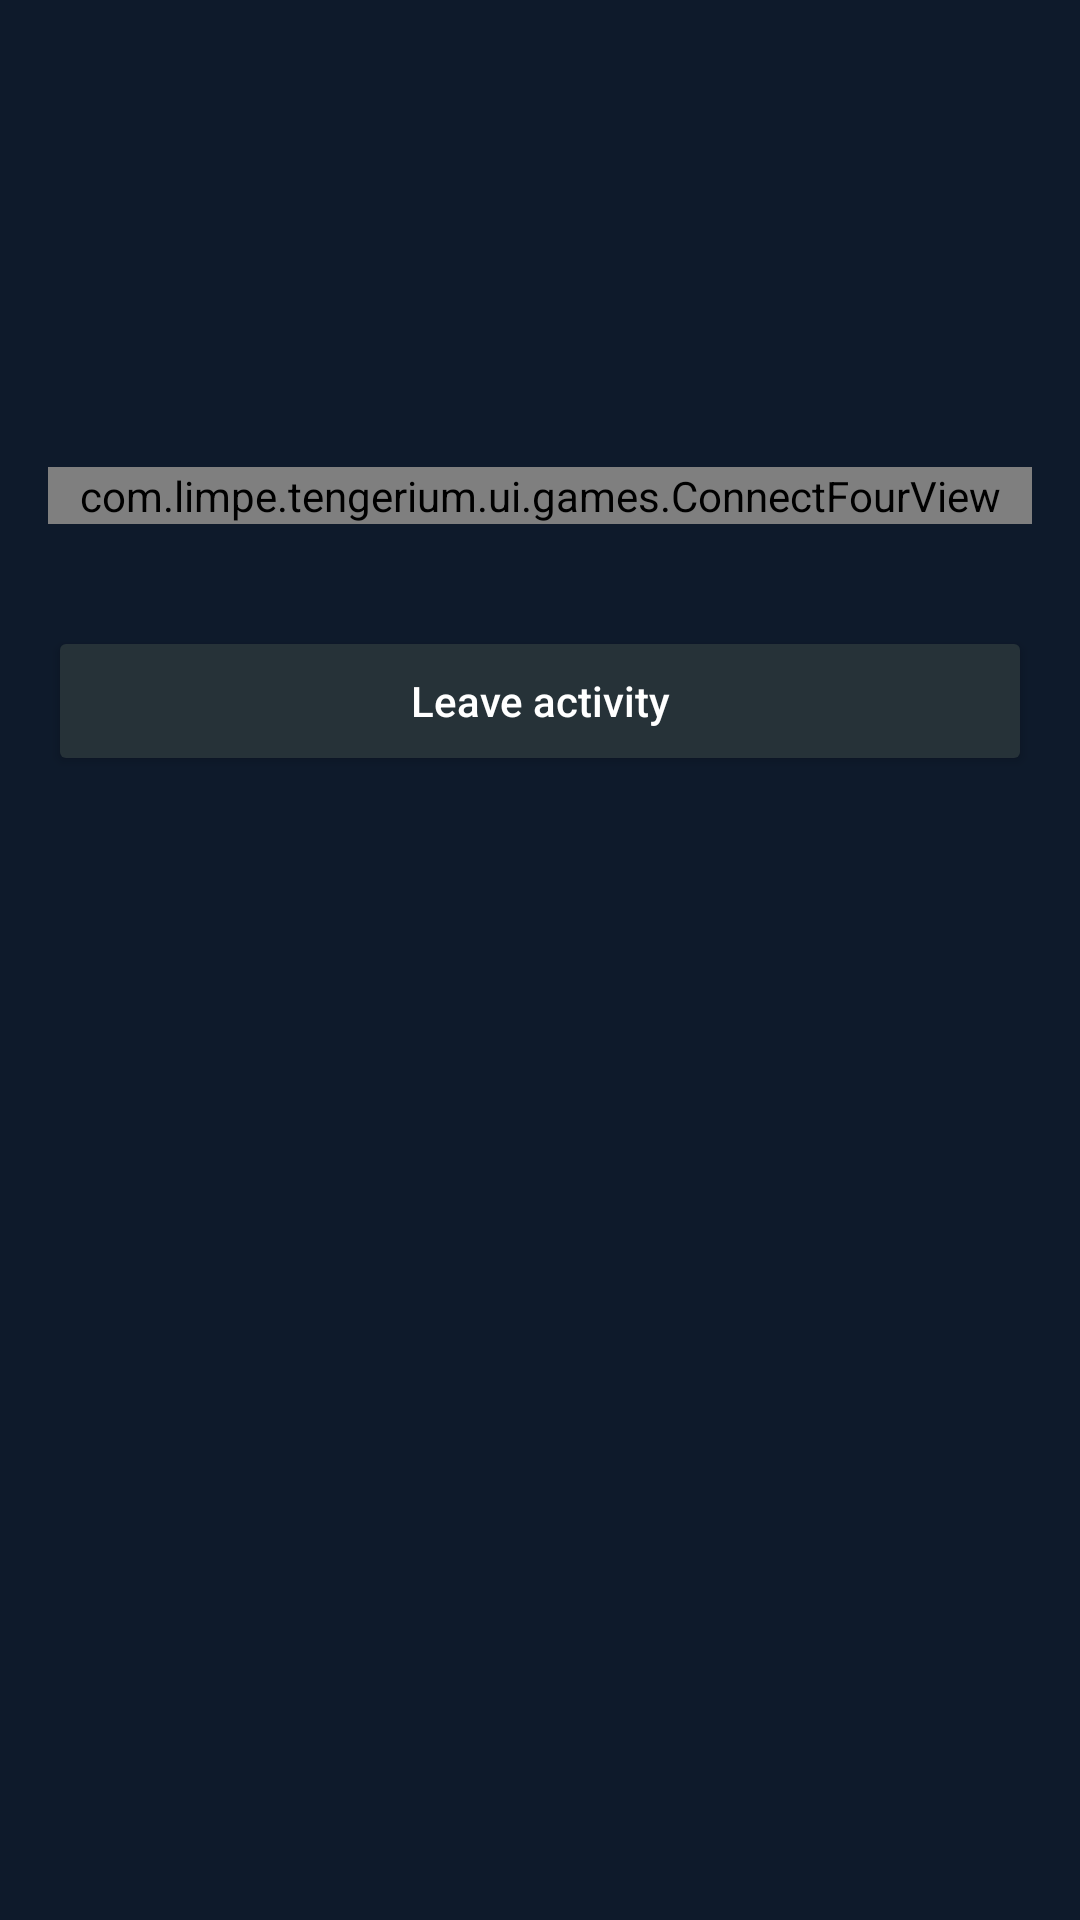

Write the Android layout XML for this screen, with the resource values it uses.
<!-- AndroidManifest.xml: activity theme Theme.Tengerium -->
<!-- res/layout/activity_connect_four.xml -->
<?xml version="1.0" encoding="utf-8"?>
<ScrollView xmlns:android="http://schemas.android.com/apk/res/android"
    android:layout_width="match_parent"
    android:layout_height="match_parent"
    android:background="#0E1A2B"
    android:fillViewport="true">

    <LinearLayout
        android:layout_width="match_parent"
        android:layout_height="wrap_content"
        android:gravity="center_horizontal"
        android:orientation="vertical"
        android:paddingStart="16dp"
        android:paddingTop="28dp"
        android:paddingEnd="16dp"
        android:paddingBottom="24dp">

        <TextView
            android:id="@+id/tvGameKind"
            android:layout_width="wrap_content"
            android:layout_height="wrap_content"
            android:textColor="#FFFFFF"
            android:textSize="22sp"
            android:textStyle="bold" />

        <TextView
            android:id="@+id/tvGamePeer"
            android:layout_width="wrap_content"
            android:layout_height="wrap_content"
            android:layout_marginTop="4dp"
            android:textColor="#9FC4FF"
            android:textSize="14sp" />

        <TextView
            android:id="@+id/tvGameStatus"
            android:layout_width="wrap_content"
            android:layout_height="wrap_content"
            android:layout_marginTop="12dp"
            android:gravity="center"
            android:textColor="#E6EEFF"
            android:textSize="15sp" />

        <TextView
            android:id="@+id/tvGameScore"
            android:layout_width="wrap_content"
            android:layout_height="wrap_content"
            android:layout_marginTop="6dp"
            android:textColor="#9FC4FF"
            android:textSize="14sp" />

        <com.limpe.tengerium.ui.games.ConnectFourView
            android:id="@+id/fourBoard"
            android:layout_width="match_parent"
            android:layout_height="wrap_content"
            android:layout_marginTop="18dp" />

        <LinearLayout
            android:id="@+id/layoutInvite"
            android:layout_width="match_parent"
            android:layout_height="wrap_content"
            android:layout_marginTop="28dp"
            android:gravity="center"
            android:orientation="horizontal"
            android:visibility="gone">

            <Button
                android:id="@+id/btnDecline"
                android:layout_width="0dp"
                android:layout_height="52dp"
                android:layout_marginEnd="8dp"
                android:layout_weight="1"
                android:backgroundTint="#C62828"
                android:text="@string/game_decline"
                android:textAllCaps="false"
                android:textColor="#FFFFFF"
                android:textSize="14sp" />

            <Button
                android:id="@+id/btnAccept"
                android:layout_width="0dp"
                android:layout_height="52dp"
                android:layout_marginStart="8dp"
                android:layout_weight="1"
                android:backgroundTint="#2E7D32"
                android:text="@string/game_join"
                android:textAllCaps="false"
                android:textColor="#FFFFFF"
                android:textSize="14sp" />
        </LinearLayout>

        <LinearLayout
            android:id="@+id/layoutActions"
            android:layout_width="match_parent"
            android:layout_height="wrap_content"
            android:layout_marginTop="24dp"
            android:gravity="center"
            android:orientation="vertical">

            <Button
                android:id="@+id/btnAgain"
                android:layout_width="match_parent"
                android:layout_height="50dp"
                android:backgroundTint="#1565C0"
                android:text="@string/game_play_again"
                android:textAllCaps="false"
                android:textColor="#FFFFFF"
                android:textSize="14sp"
                android:visibility="gone" />

            <Button
                android:id="@+id/btnLeave"
                android:layout_width="match_parent"
                android:layout_height="50dp"
                android:layout_marginTop="10dp"
                android:backgroundTint="#263238"
                android:text="@string/game_leave"
                android:textAllCaps="false"
                android:textColor="#FFFFFF"
                android:textSize="14sp" />
        </LinearLayout>
    </LinearLayout>
</ScrollView>
<!-- resources referenced by this layout -->
<resources>
  <string name="game_decline">Decline</string>
  <string name="game_join">Join</string>
  <string name="game_leave">Leave activity</string>
  <string name="game_play_again">Play again</string>
  <style name="Theme.Tengerium" parent="Base.Theme.Tengerium" />
  <style name="Base.Theme.Tengerium" parent="Theme.Material3.DayNight.NoActionBar">
          
          <item name="colorPrimary">@color/md_theme_light_primary</item>
          <item name="colorOnPrimary">@color/white</item>
          <item name="colorPrimaryContainer">@color/md_theme_light_primaryContainer</item>
          <item name="colorOnPrimaryContainer">@color/md_theme_light_onPrimaryContainer</item>
  
          <item name="colorSecondary">@color/md_theme_light_secondary</item>
          <item name="colorOnSecondary">@color/md_theme_light_onSecondary</item>
          <item name="colorSecondaryContainer">@color/md_theme_light_secondaryContainer</item>
          <item name="colorOnSecondaryContainer">@color/md_theme_light_onSecondaryContainer</item>
  
          <item name="android:windowBackground">@color/md_theme_light_background</item>
          <item name="colorSurface">@color/md_theme_light_surface</item>
          <item name="colorOnSurface">@color/md_theme_light_onSurface</item>
          <item name="colorSurfaceVariant">@color/md_theme_light_surfaceVariant</item>
          <item name="colorOnSurfaceVariant">@color/md_theme_light_onSurfaceVariant</item>
          <item name="colorOutline">@color/md_theme_light_outline</item>
  
          
          <item name="textAppearanceBodyLarge">@style/TextAppearance.Material3.BodyLarge</item>
          <item name="textAppearanceBodyMedium">@style/TextAppearance.Material3.BodyMedium</item>
          <item name="textAppearanceLabelSmall">@style/TextAppearance.Material3.LabelSmall</item>
  
          
          <item name="alertDialogTheme">@style/Theme.Tengerium.AlertDialog</item>
      </style>
  <style name="Theme.Tengerium.AlertDialog" parent="ThemeOverlay.Material3.MaterialAlertDialog">
          <item name="shapeAppearanceLargeComponent">@style/ShapeAppearance.Tengerium.Dialog</item>
      </style>
  <style name="ShapeAppearance.Tengerium.Dialog" parent="ShapeAppearance.Material3.LargeComponent">
          <item name="cornerSize">28dp</item>
      </style>
  <!-- not gathered from this repository: default colours our renderer supplied (Android Studio template values) -->
  <color name="white">#FFFFFFFF</color>
</resources>
